Run: headless pygame with SDL's dummy video driver; simulated clock (each Clock.tick advances the game by its frame time, no real sleeping); random seed 0; keys injected as events and as key.get_pressed() state; no mouse input.
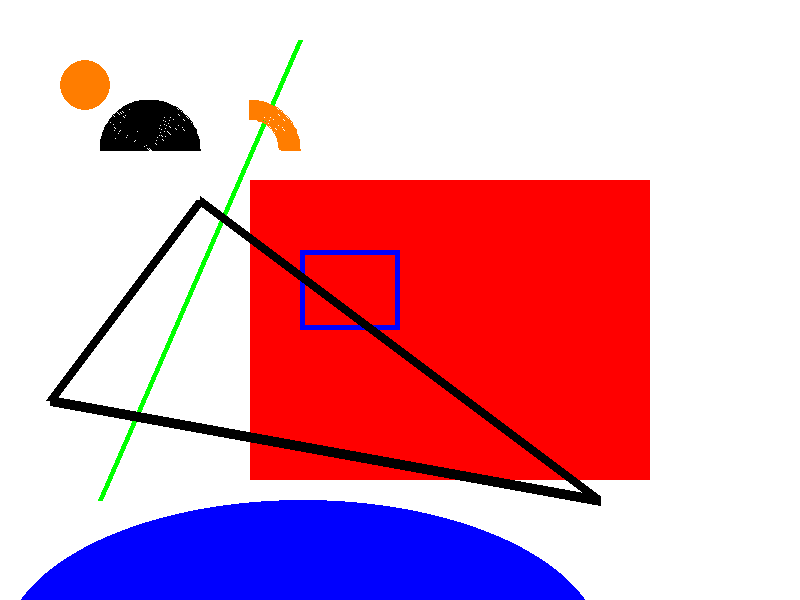
Frame 1 of 4 · flips 1–60 · no input
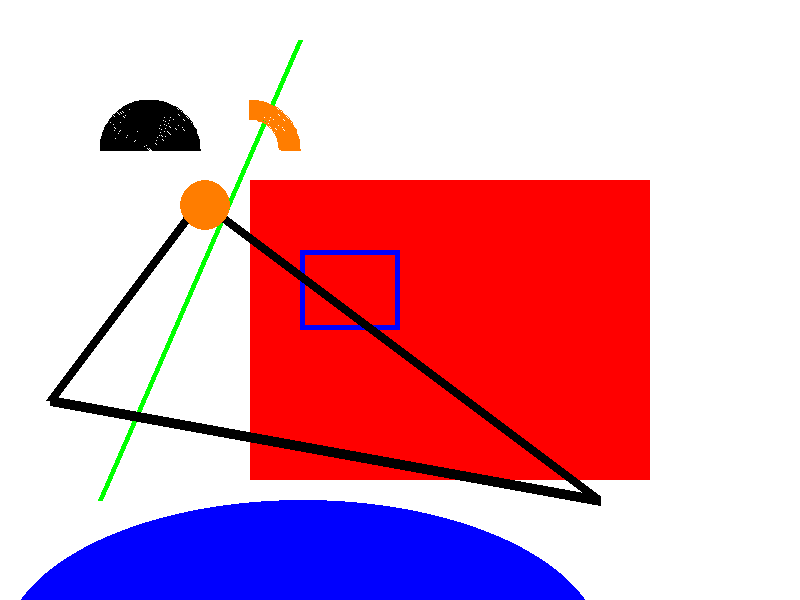
Frame 2 of 4 · flips 61–180 · tapped SPACE, RETURN · held RIGHT (→), D
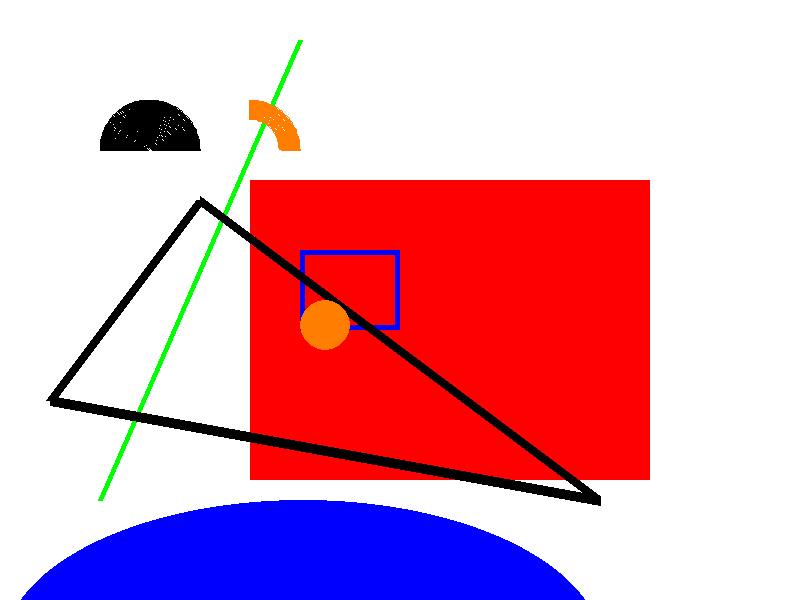
Frame 3 of 4 · flips 181–300 · held DOWN (↓), S
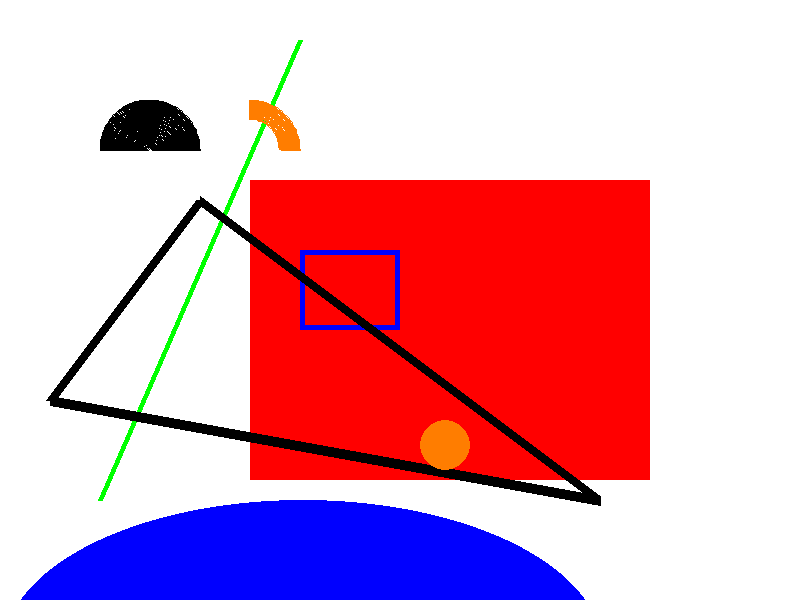
Frame 4 of 4 · flips 301–420 · held LEFT (←), A, UP (↑), W

The pygame program that drew these frames:

# Imports
import pygame
import math

# Initialize game engine
pygame.init()


# Window
SIZE = (800, 600)
TITLE = "My Awesome Drawing!"
window = pygame.display.set_mode(SIZE)
pygame.display.set_caption(TITLE)


# Timer
clock = pygame.time.Clock()
refresh_rate = 60


# Colors
RED = (255, 0, 0)
GREEN = (0, 255, 0)
BLUE = (0, 0, 255)
WHITE = (255, 255, 255)
BLACK = (0, 0, 0)
ORANGE = (255, 125, 0)
    
x = 0
y = 0
# Game loop
done = False

while not done:
    # Event processing (React to key presses, mouse clicks, etc.)
    for event in pygame.event.get():
        if event.type == pygame.QUIT:
            done = True


    # Game logic (Check for collisions, update points, etc.)
    x += 1
    y += 1

    # Drawing code (Describe the picture. It isn't actually drawn yet.)
    window.fill(WHITE)
    pygame.draw.rect(window, RED, [250, 180, 400, 300])
    pygame.draw.rect(window, BLUE, [300, 250, 100, 80], 5)
    pygame.draw.line(window, GREEN, [300, 40], [100,500], 5)
    pygame.draw.ellipse(window, BLUE, [3, 500, 600, 300])
    pygame.draw.polygon(window, BLACK, [[200, 200], [50,400], [600, 500]], 10)

    pygame.draw.arc(window, ORANGE, [200, 100, 100, 100], 0, math.pi/2, 20)
    pygame.draw.arc(window, BLACK, [100, 100, 100, 100], 0, math.pi, 50)

    pygame.draw.ellipse(window, ORANGE, [x, y, 50, 50])

    # Update window (Actually draw the picture in the window.)
    pygame.display.update()


    # Limit refresh rate of game loop 
    clock.tick(refresh_rate)


# Close window and quit
pygame.quit()
